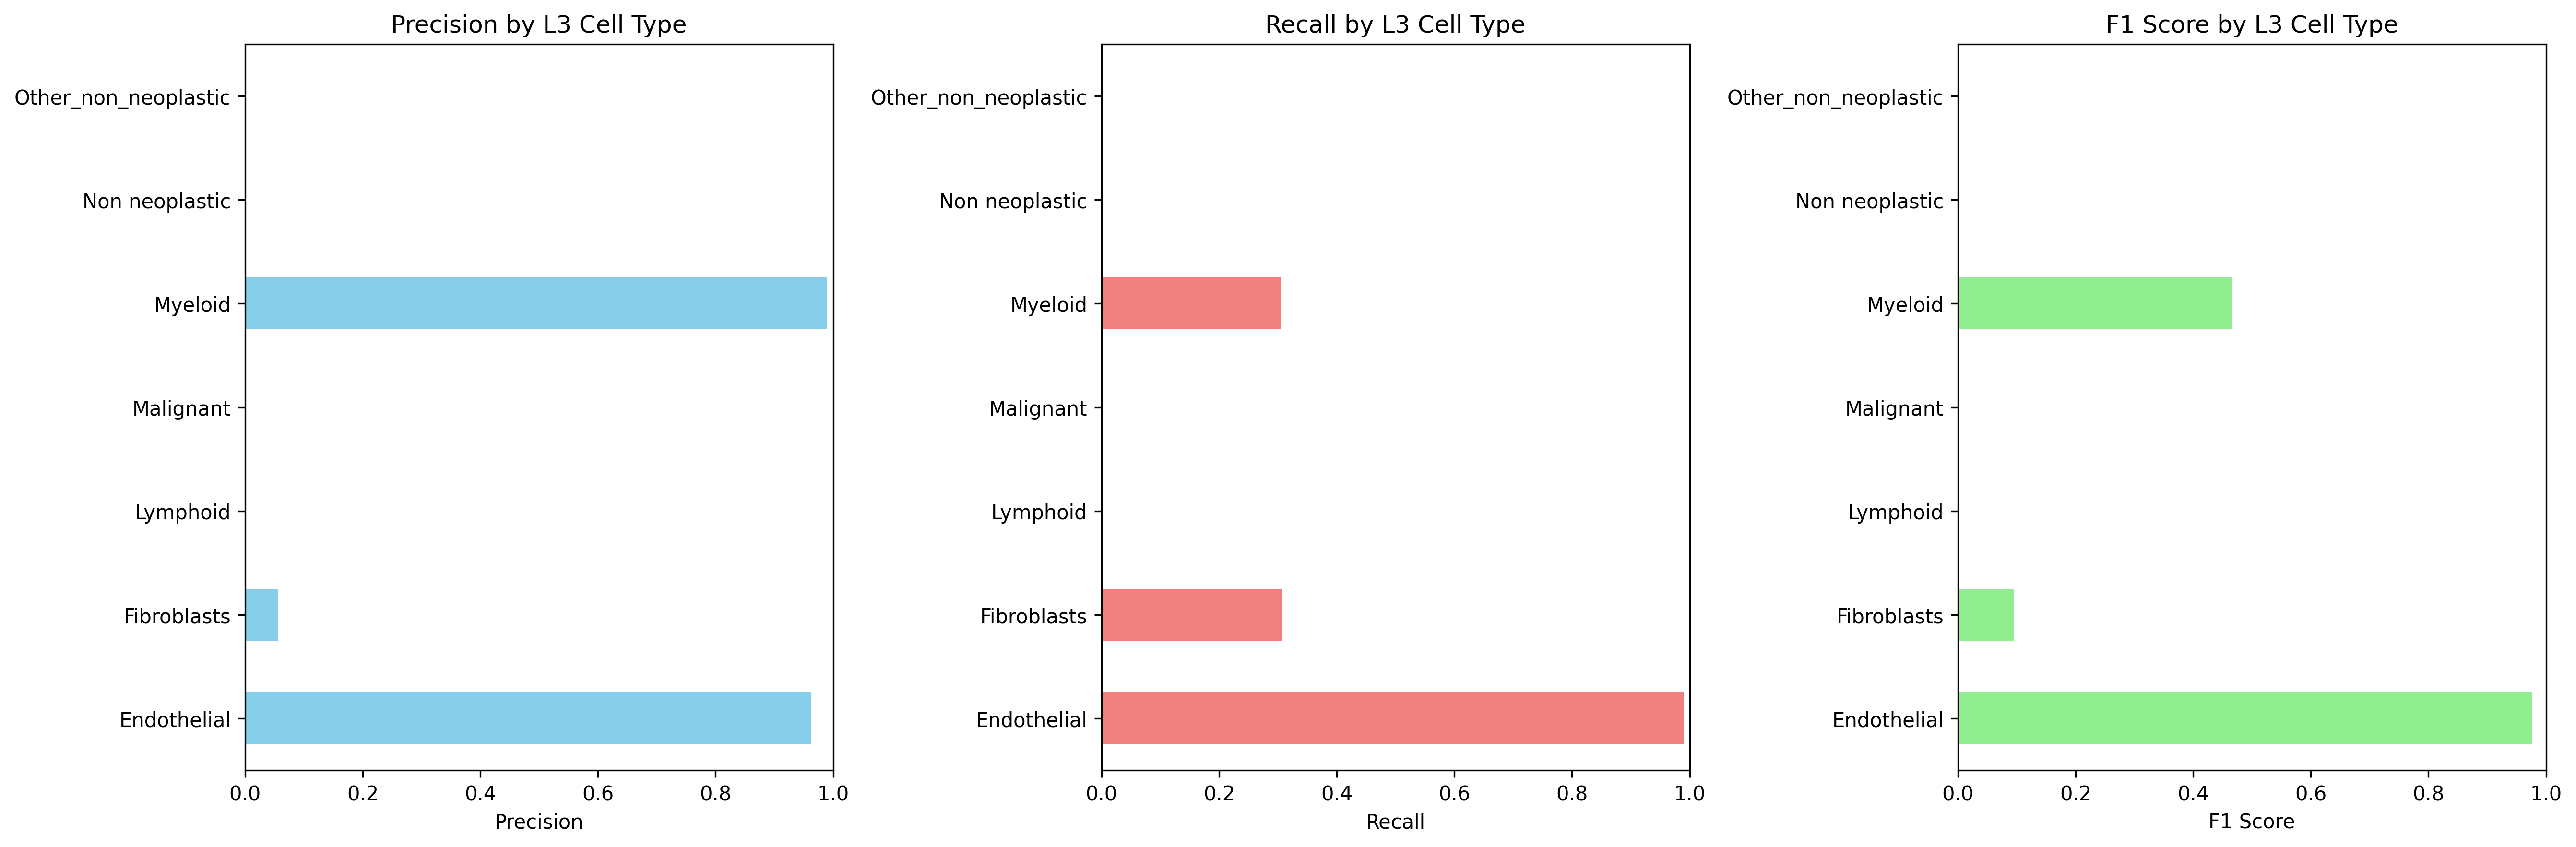

Source data for this figure (header and first rows):
Cell_Type_L3, precision, recall, f1_score, support
Endothelial, 0.9629, 0.9905, 0.9765, 3144
Fibroblasts, 0.05654, 0.3061, 0.09545, 3469
Lymphoid, 0.0, 0.0, 0.0, 4635
Malignant, 0.0, 0.0, 0.0, 37449
Myeloid, 0.9894, 0.3055, 0.4668, 8214
Non neoplastic, 0.0, 0.0, 0.0, 0.0
Other_non_neoplastic, 0.0, 0.0, 0.0, 1932
